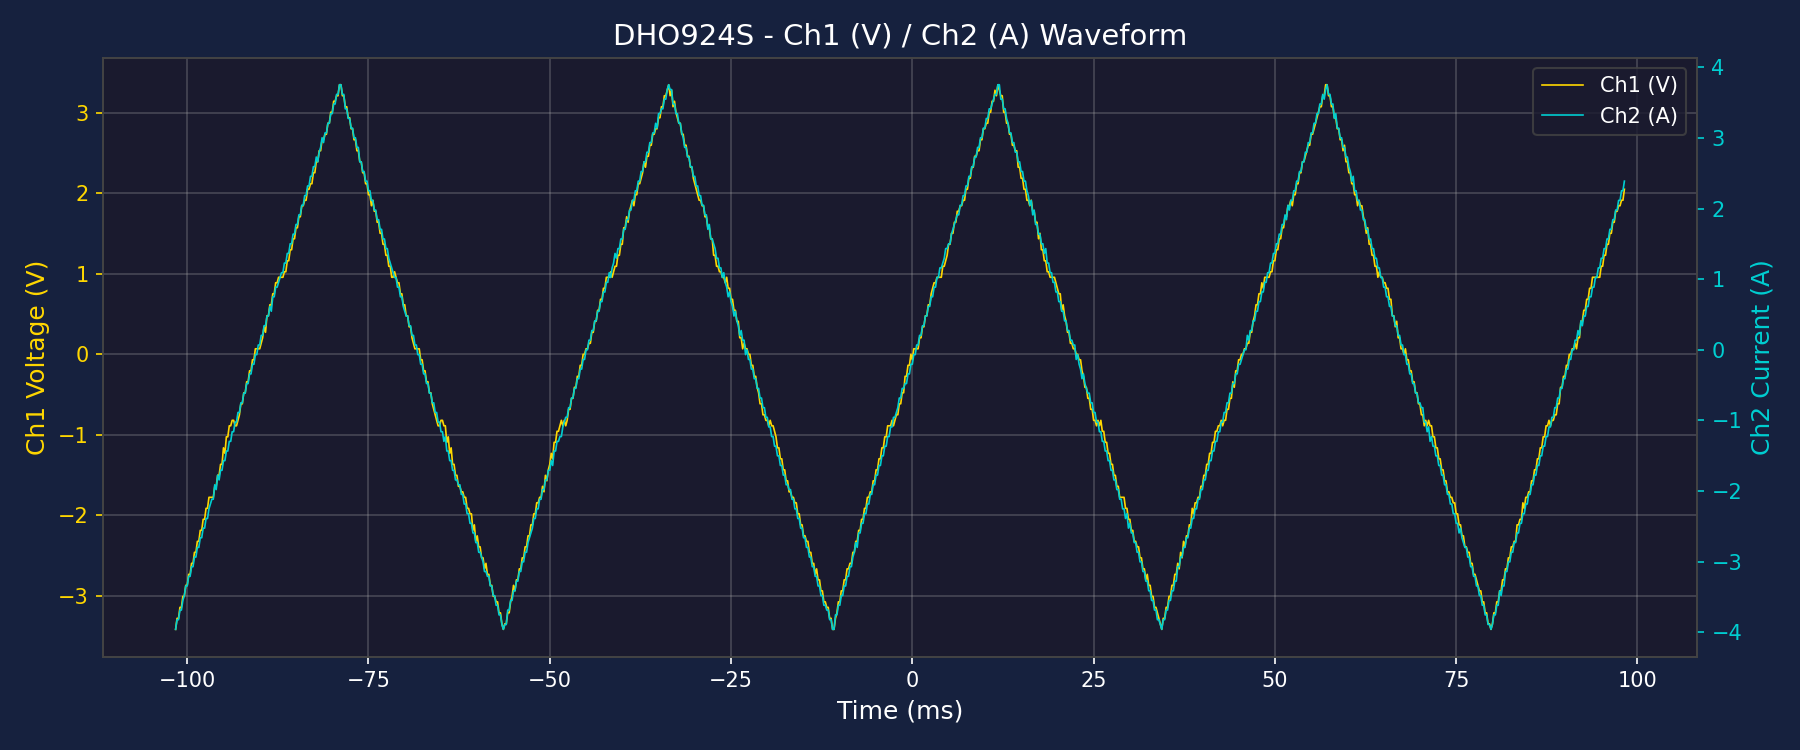

The data file committed next to this chart (first rows):
Time(s), Ch1(V), Ch2(A)
-1.015999999999999959e-01, -3.413349999999999884e+00, -3.959485999999999617e+00
-1.013999999999999901e-01, -3.276815999999999729e+00, -3.822951999999999906e+00
-1.011999999999999983e-01, -3.276815999999999729e+00, -3.822951999999999906e+00
-1.009999999999999926e-01, -3.140281999999999574e+00, -3.686417999999999751e+00
-1.008000000000000007e-01, -3.140281999999999574e+00, -3.686417999999999751e+00
-1.005999999999999950e-01, -3.003747999999999863e+00, -3.549883999999999595e+00
-1.003999999999999893e-01, -3.003747999999999863e+00, -3.481616999999999518e+00
-1.001999999999999974e-01, -2.867213999999999707e+00, -3.345082999999999807e+00
-9.999999999999999167e-02, -2.867213999999999707e+00, -3.345082999999999807e+00
-9.979999999999999982e-02, -2.730679999999999552e+00, -3.208548999999999651e+00
-9.959999999999999409e-02, -2.730679999999999552e+00, -3.208548999999999651e+00
-9.940000000000000224e-02, -2.594145999999999841e+00, -3.072014999999999940e+00
-9.919999999999999651e-02, -2.594145999999999841e+00, -3.072014999999999940e+00
-9.899999999999999079e-02, -2.457611999999999686e+00, -2.935480999999999785e+00
-9.879999999999999893e-02, -2.457611999999999686e+00, -2.935480999999999785e+00
-9.859999999999999321e-02, -2.321077999999999975e+00, -2.798946999999999630e+00
-9.840000000000000135e-02, -2.321077999999999975e+00, -2.798946999999999630e+00
-9.819999999999999563e-02, -2.184543999999999819e+00, -2.662412999999999919e+00
-9.799999999999998990e-02, -2.184543999999999819e+00, -2.662412999999999919e+00
-9.779999999999999805e-02, -2.048009999999999664e+00, -2.525878999999999763e+00
-9.759999999999999232e-02, -2.048009999999999664e+00, -2.525878999999999763e+00
-9.740000000000000047e-02, -1.911475999999999953e+00, -2.389344999999999608e+00
-9.719999999999999474e-02, -1.911475999999999953e+00, -2.389344999999999608e+00
-9.700000000000000289e-02, -1.774941999999999798e+00, -2.252810999999999897e+00
-9.679999999999999716e-02, -1.774941999999999798e+00, -2.184543999999999819e+00
-9.659999999999999143e-02, -1.774941999999999798e+00, -2.116276999999999742e+00
-9.639999999999999958e-02, -1.774941999999999798e+00, -2.116276999999999742e+00
-9.619999999999999385e-02, -1.638407999999999864e+00, -1.911475999999999953e+00
-9.600000000000000200e-02, -1.638407999999999864e+00, -1.979742999999999808e+00
-9.579999999999999627e-02, -1.501873999999999931e+00, -1.774941999999999798e+00
-9.559999999999999054e-02, -1.501873999999999931e+00, -1.843208999999999875e+00
-9.539999999999999869e-02, -1.365339999999999776e+00, -1.706674999999999942e+00
-9.519999999999999296e-02, -1.365339999999999776e+00, -1.706674999999999942e+00
-9.500000000000000111e-02, -1.160538999999999987e+00, -1.570140999999999787e+00
-9.479999999999999538e-02, -1.228805999999999843e+00, -1.570140999999999787e+00
-9.459999999999998965e-02, -1.024004999999999832e+00, -1.433606999999999854e+00
-9.439999999999999780e-02, -1.024004999999999832e+00, -1.433606999999999854e+00
-9.419999999999999207e-02, -8.874709999999998988e-01, -1.297072999999999920e+00
-9.400000000000000022e-02, -8.874709999999998988e-01, -1.297072999999999920e+00
-9.379999999999999449e-02, -8.192039999999999322e-01, -1.160538999999999987e+00
-9.359999999999998876e-02, -8.192039999999999322e-01, -1.160538999999999987e+00
-9.339999999999999691e-02, -8.874709999999998988e-01, -1.024004999999999832e+00
-9.319999999999999118e-02, -8.874709999999998988e-01, -1.024004999999999832e+00
-9.299999999999999933e-02, -8.192039999999999322e-01, -8.874709999999998988e-01
-9.279999999999999361e-02, -7.509369999999999656e-01, -8.874709999999998988e-01
-9.259999999999998788e-02, -6.144029999999999214e-01, -7.509369999999999656e-01
-9.239999999999999603e-02, -6.144029999999999214e-01, -7.509369999999999656e-01
-9.219999999999999030e-02, -4.778689999999999882e-01, -6.144029999999999214e-01
-9.199999999999999845e-02, -4.778689999999999882e-01, -6.144029999999999214e-01
-9.179999999999999272e-02, -3.413349999999999440e-01, -4.778689999999999882e-01
-9.160000000000000087e-02, -3.413349999999999440e-01, -4.778689999999999882e-01
-9.139999999999999514e-02, -2.048009999999999831e-01, -3.413349999999999440e-01
-9.119999999999998941e-02, -2.048009999999999831e-01, -3.413349999999999440e-01
-9.099999999999999756e-02, -6.826699999999999435e-02, -2.048009999999999831e-01
-9.079999999999999183e-02, -6.826699999999999435e-02, -2.048009999999999831e-01
-9.059999999999999998e-02, 6.826699999999999435e-02, -6.826699999999999435e-02
-9.039999999999999425e-02, 6.826699999999999435e-02, -6.826699999999999435e-02
-9.020000000000000240e-02, 6.826699999999999435e-02, 6.826699999999999435e-02
-8.999999999999999667e-02, 6.826699999999999435e-02, 6.826699999999999435e-02
-8.979999999999999094e-02, 1.365339999999999887e-01, 2.048009999999999831e-01
... 940 more rows
